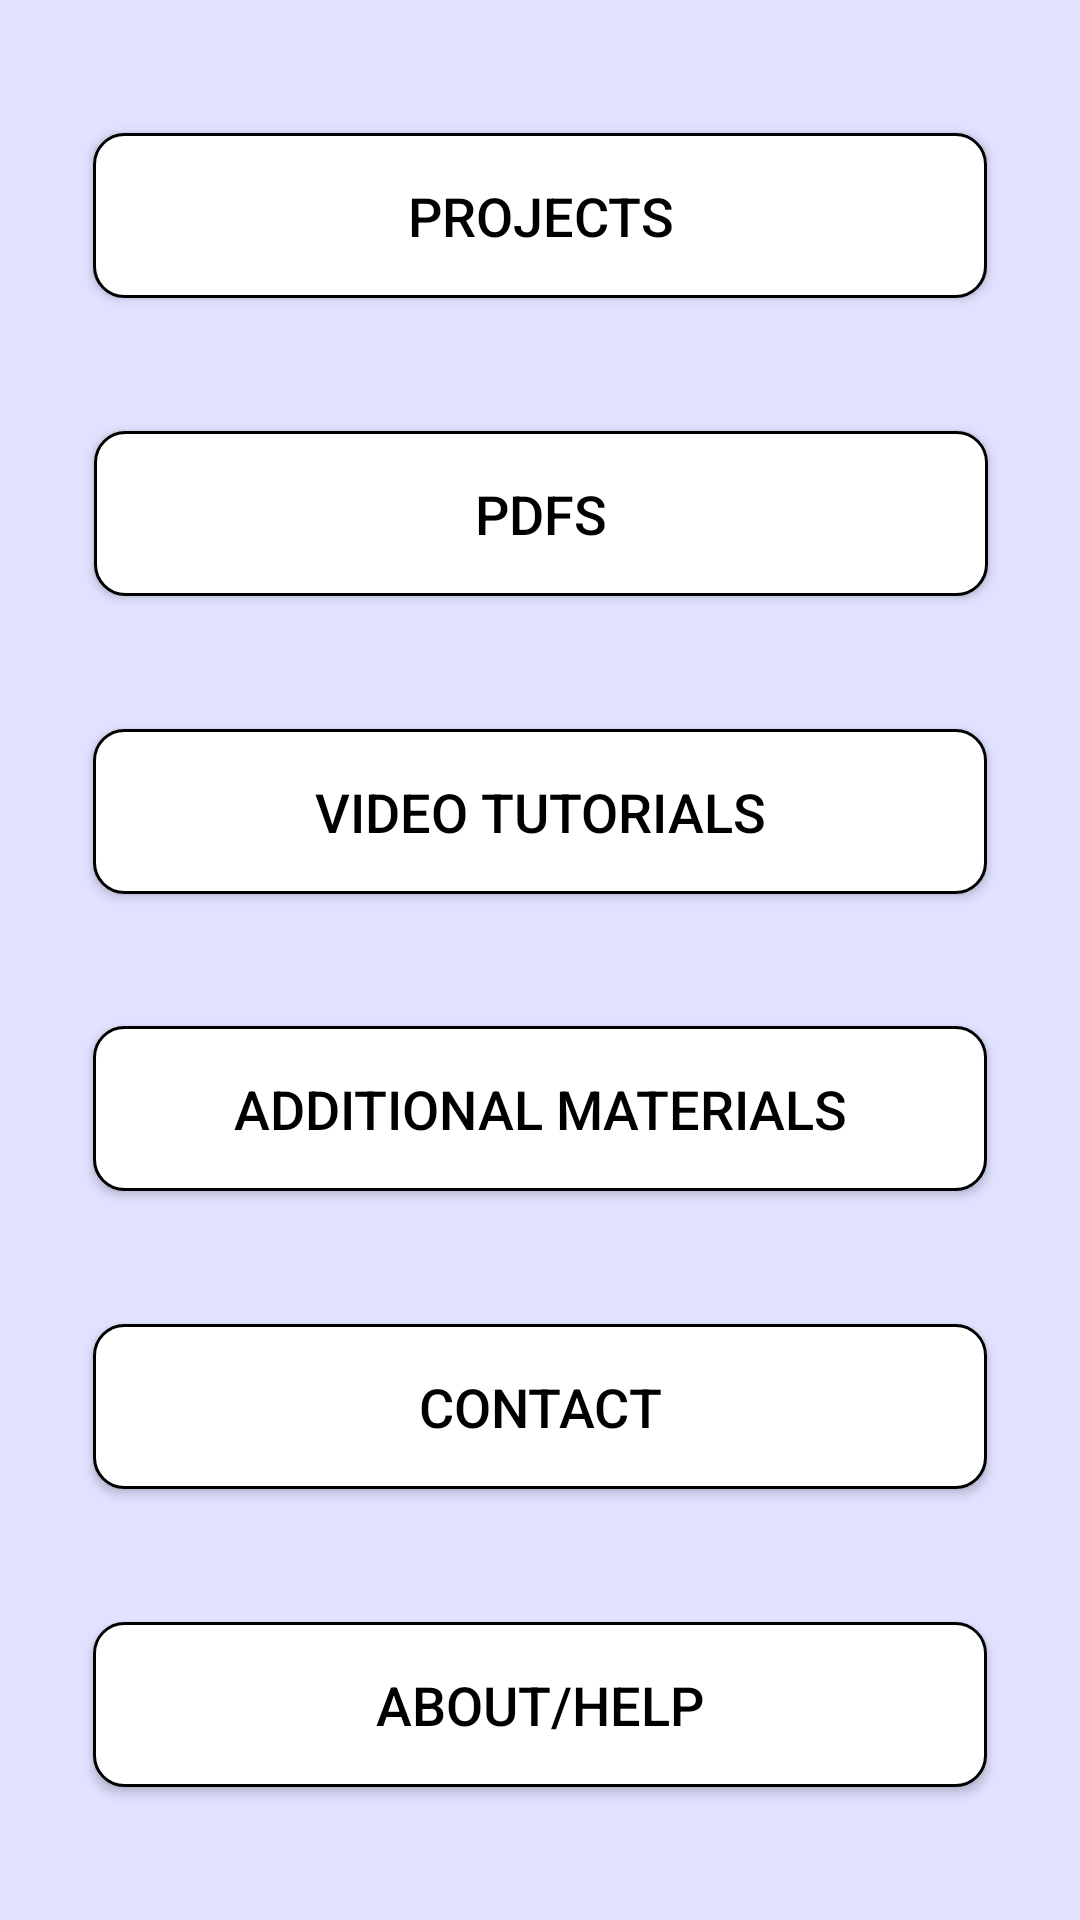

Layout XML and referenced resources for this Android screen:
<!-- AndroidManifest.xml: application theme AppTheme -->
<!-- res/layout/activity_main.xml -->
<?xml version="1.0" encoding="utf-8"?>
<androidx.constraintlayout.widget.ConstraintLayout xmlns:android="http://schemas.android.com/apk/res/android"
    xmlns:app="http://schemas.android.com/apk/res-auto"
    xmlns:tools="http://schemas.android.com/tools"
    android:layout_width="match_parent"
    android:layout_height="match_parent"
    android:background="@color/Background"
    tools:context=".MainActivity">

    <Button
        android:id="@+id/button9"
        android:layout_width="298dp"
        android:layout_height="55dp"
        android:background="@drawable/btn_shape"
        android:onClick="projectScreen"
        android:text="@string/Projects_Button"
        app:layout_constraintBottom_toTopOf="@+id/button10"
        app:layout_constraintEnd_toEndOf="parent"
        app:layout_constraintStart_toStartOf="parent"
        app:layout_constraintTop_toTopOf="parent" />

    <Button
        android:id="@+id/button10"
        android:layout_width="298dp"
        android:layout_height="55dp"
        android:background="@drawable/btn_shape"
        android:onClick="pdfScreen"
        android:text="@string/Pdfs_Button"
        app:layout_constraintBottom_toTopOf="@+id/button11"
        app:layout_constraintEnd_toEndOf="parent"
        app:layout_constraintHorizontal_bias="0.504"
        app:layout_constraintStart_toStartOf="parent"
        app:layout_constraintTop_toBottomOf="@+id/button9" />

    <Button
        android:id="@+id/button11"
        android:layout_width="298dp"
        android:layout_height="55dp"
        android:background="@drawable/btn_shape"
        android:onClick="videoTutorialsScreen"
        android:text="@string/VideoTuts_Button"
        app:layout_constraintBottom_toTopOf="@+id/button12"
        app:layout_constraintEnd_toEndOf="parent"
        app:layout_constraintStart_toStartOf="parent"
        app:layout_constraintTop_toBottomOf="@+id/button10" />

    <Button
        android:id="@+id/button12"
        android:layout_width="298dp"
        android:layout_height="55dp"
        android:background="@drawable/btn_shape"
        android:onClick="additionalMaterialsScreen"
        android:text="@string/AdditionalMats_Button"
        app:layout_constraintBottom_toTopOf="@+id/button13"
        app:layout_constraintEnd_toEndOf="parent"
        app:layout_constraintStart_toStartOf="parent"
        app:layout_constraintTop_toBottomOf="@+id/button11" />

    <Button
        android:id="@+id/button13"
        android:layout_width="298dp"
        android:layout_height="55dp"
        android:background="@drawable/btn_shape"
        android:onClick="contactScreen"
        android:text="@string/Contact_Button"
        app:layout_constraintBottom_toTopOf="@+id/button14"
        app:layout_constraintEnd_toEndOf="parent"
        app:layout_constraintStart_toStartOf="parent"
        app:layout_constraintTop_toBottomOf="@+id/button12" />

    <Button
        android:id="@+id/button14"
        android:layout_width="298dp"
        android:layout_height="55dp"
        android:background="@drawable/btn_shape"
        android:onClick="settingsScreen"
        android:text="@string/Settings_Button"
        app:layout_constraintBottom_toBottomOf="parent"
        app:layout_constraintEnd_toEndOf="parent"
        app:layout_constraintStart_toStartOf="parent"
        app:layout_constraintTop_toBottomOf="@+id/button13" />
</androidx.constraintlayout.widget.ConstraintLayout>
<!-- resources referenced by this layout -->
<resources>
  <color name="Background">#E0E2FF</color>
  <!-- drawable btn_shape (drawable) -->
  <?xml version="1.0" encoding="utf-8"?>
  <shape xmlns:android="http://schemas.android.com/apk/res/android"
      android:padding="16dp"
      android:shape="rectangle">
      <stroke
          android:width="1dp"
          android:color="@color/TextBlack" />
      <solid android:color="@color/White"></solid>
      <corners android:radius="10dp" />
  </shape>
  <string name="AdditionalMats_Button"> Additional Materials </string>
  <string name="Contact_Button"> Contact </string>
  <string name="Pdfs_Button"> PDFs </string>
  <string name="Projects_Button"> Projects </string>
  <string name="Settings_Button"> About/Help </string>
  <string name="VideoTuts_Button"> Video Tutorials </string>
  <style name="AppTheme" parent="Theme.AppCompat.Light.DarkActionBar">
          
          <item name="colorPrimary">@color/colorPrimary</item>
          <item name="colorPrimaryDark">@color/colorPrimaryDark</item>
          <item name="colorAccent">@color/colorAccent</item>
  
          <item name="android:textColor">@color/TextBlack</item>
          <item name="android:textSize">18dp</item>
  
          <item name="android:windowFullscreen"> true </item>
  
  
      </style>
  <color name="TextBlack">#000000</color>
  <color name="White">#FFF</color>
  <color name="colorPrimary">#cebff5</color>
  <color name="colorPrimaryDark">#A594CF</color>
  <color name="colorAccent">#D81B60</color>
</resources>
